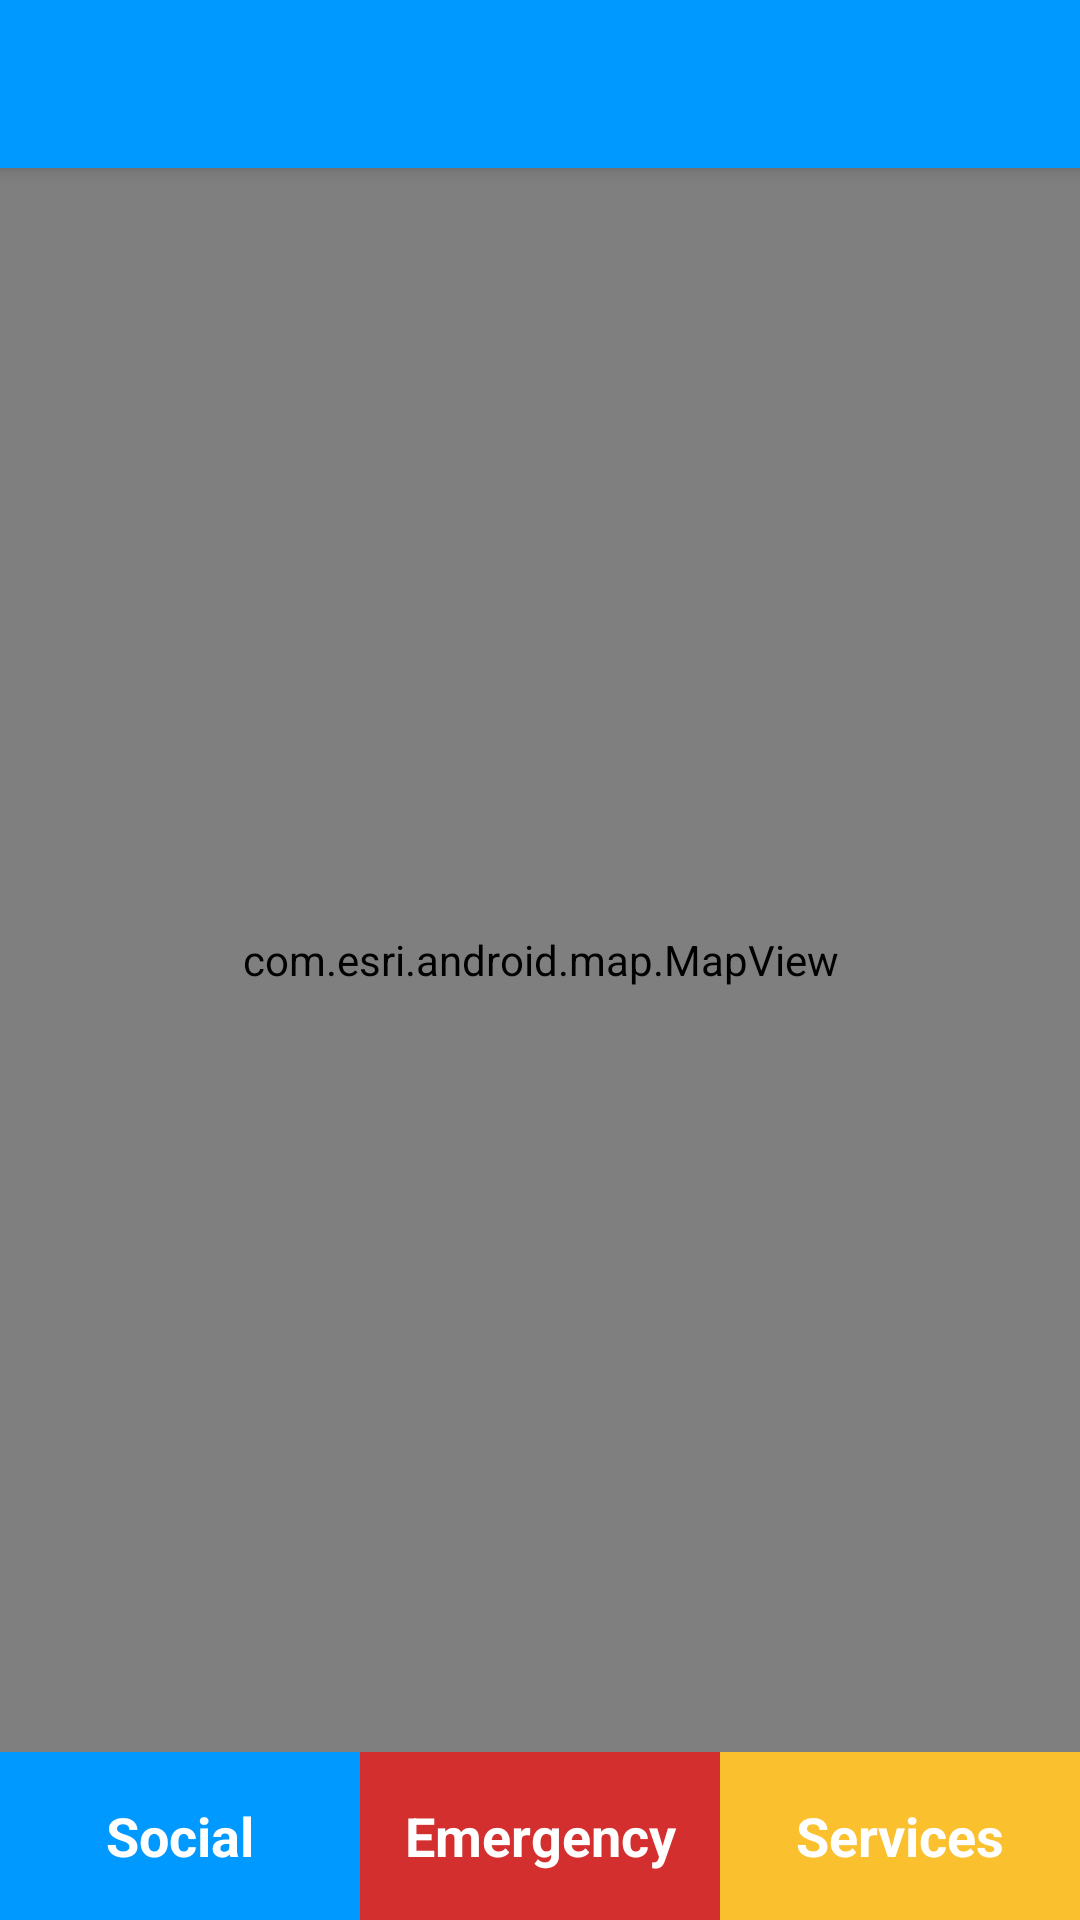

Layout XML and referenced resources for this Android screen:
<!-- AndroidManifest.xml: application theme AppTheme -->
<!-- res/layout/activity_map.xml -->
<?xml version="1.0" encoding="utf-8"?>
<android.support.v4.widget.DrawerLayout xmlns:android="http://schemas.android.com/apk/res/android"
    xmlns:app="http://schemas.android.com/apk/res-auto"
    xmlns:tools="http://schemas.android.com/tools"
    android:id="@+id/activity_drawer_layout"
    android:layout_width="match_parent"
    android:layout_height="match_parent"
    android:fitsSystemWindows="true">

    <android.support.design.widget.CoordinatorLayout
        android:layout_width="match_parent"
        android:layout_height="match_parent"
        android:fitsSystemWindows="true">

        <android.support.design.widget.AppBarLayout
            android:layout_width="match_parent"
            android:layout_height="wrap_content"
            android:theme="@style/AppTheme.AppBarOverlay">

            <android.support.v7.widget.Toolbar
                android:id="@+id/toolbar"
                android:layout_width="match_parent"
                android:layout_height="?attr/actionBarSize"
                android:background="?attr/colorPrimary"
                app:popupTheme="@style/AppTheme.PopupOverlay" />

        </android.support.design.widget.AppBarLayout>

        <android.support.constraint.ConstraintLayout
            android:id="@+id/activity_map"
            android:layout_width="match_parent"
            android:layout_height="match_parent"
            tools:context="com.example.amohnacs.flareapp.MapActivity"
            tools:layout_editor_absoluteX="0dp"
            tools:layout_editor_absoluteY="81dp">

            <RelativeLayout
                android:layout_width="match_parent"
                android:layout_height="match_parent">

                <com.esri.android.map.MapView
                    android:id="@+id/map"
                    mapoptions.MapType="streets"
                    mapoptions.ZoomLevel="12"
                    android:layout_width="fill_parent"
                    android:layout_height="fill_parent"></com.esri.android.map.MapView>

                <LinearLayout
                    android:id="@+id/selectionLayout"
                    android:layout_width="match_parent"
                    android:layout_height="?actionBarSize"
                    android:orientation="horizontal"
                    android:weightSum="3"
                    android:layout_alignParentBottom="true">

                    <TextView
                        android:id="@+id/socialTextView"
                        android:layout_width="0dp"
                        android:layout_height="match_parent"
                        android:layout_weight="1"
                        android:background="@color/mainblue"
                        android:gravity="center"
                        android:textAppearance="?android:attr/textAppearanceMedium"
                        android:textStyle="bold"
                        android:text="Social"
                        android:textColor="@android:color/white"/>

                    <TextView
                        android:id="@+id/emergencyTextView"
                        android:layout_width="0dp"
                        android:layout_height="match_parent"
                        android:layout_weight="1"
                        android:background="@color/mainred"
                        android:gravity="center"
                        android:textAppearance="?android:attr/textAppearanceMedium"
                        android:textStyle="bold"
                        android:text="Emergency"
                        android:textColor="@android:color/white"/>

                    <TextView
                        android:id="@+id/servicesTextView"
                        android:layout_width="0dp"
                        android:layout_height="match_parent"
                        android:layout_weight="1"
                        android:background="@color/mainyellow"
                        android:gravity="center"
                        android:textAppearance="?android:attr/textAppearanceMedium"
                        android:textStyle="bold"
                        android:text="Services"
                        android:textColor="@android:color/white"/>

                </LinearLayout>

                <ImageView
                    android:id="@+id/flareButton"
                    android:layout_width="80dp"
                    android:layout_height="80dp"
                    android:layout_alignParentBottom="true"
                    android:layout_centerHorizontal="true"
                    android:layout_margin="32dp"
                    android:src="@drawable/blue_logo"
                    android:visibility="invisible"/>

            </RelativeLayout>
        </android.support.constraint.ConstraintLayout>
    </android.support.design.widget.CoordinatorLayout>

    <android.support.design.widget.NavigationView
        android:id="@+id/activity_drawer_navigation_view"
        android:layout_width="wrap_content"
        android:layout_height="match_parent"
        android:layout_gravity="start"
        app:headerLayout="@layout/nav_drawer_header"
        app:menu="@menu/nav_drawer_menu" />

</android.support.v4.widget.DrawerLayout>
<!-- res/layout/nav_drawer_header.xml (included above) -->
<?xml version="1.0" encoding="utf-8"?>
<RelativeLayout xmlns:android="http://schemas.android.com/apk/res/android"
    android:layout_width="match_parent"
    android:layout_height="200dp"
    xmlns:app="http://schemas.android.com/apk/res-auto"
    android:theme="@style/ThemeOverlay.AppCompat.Dark"
    android:gravity="bottom">

    <ImageView
        android:id="@+id/nav_header_bg_imageView"
        android:layout_width="match_parent"
        android:layout_height="match_parent"
        android:scaleType="fitXY"
        android:src="@drawable/material_design_wallpaper"/>

    <de.hdodenhof.circleimageview.CircleImageView
        android:id="@+id/profileCircleImageView"
        android:layout_width="80dp"
        android:layout_height="80dp"
        android:layout_centerInParent="true"
        android:src="@drawable/android_profile"
        app:civ_border_width="2dp"
        app:civ_border_color="#FF000000"/>


</RelativeLayout>
<!-- resources referenced by this layout -->
<resources>
  <color name="mainblue">#0099FF</color>
  <color name="mainred">#D32F2F</color>
  <color name="mainyellow">#FBC02D</color>
  <!-- drawable android_profile: png bitmap (drawable, 133168 bytes) -->
  <!-- drawable blue_logo: png bitmap (drawable, 26075 bytes) -->
  <!-- drawable material_design_wallpaper: png bitmap (drawable, 339548 bytes) -->
  <style name="AppTheme.AppBarOverlay" parent="ThemeOverlay.AppCompat.Dark.ActionBar" />
  <style name="AppTheme.PopupOverlay" parent="ThemeOverlay.AppCompat.Light" />
  <style name="AppTheme" parent="Theme.AppCompat.Light.DarkActionBar">
          
          <item name="colorPrimary">@color/colorPrimary</item>
          <item name="colorPrimaryDark">@color/colorPrimaryDark</item>
          <item name="colorAccent">@color/colorAccent</item>
  
          <item name="windowActionBar">false</item>
          <item name="windowNoTitle">true</item>
  
  
          <item name="actionMenuTextColor">@android:color/white</item>
          <item name="drawerArrowStyle">@style/DrawerArrowStyle</item>
  
          <item name="android:windowDisablePreview">true</item>
      </style>
  <color name="colorPrimary">#0099FF</color>
  <color name="colorPrimaryDark">#1976D2</color>
  <color name="colorAccent">#FBC02D</color>
  <style name="DrawerArrowStyle" parent="Widget.AppCompat.DrawerArrowToggle">
          <item name="spinBars">true</item>
          <item name="color">@android:color/white</item>
      </style>
</resources>
